21-way image classification set "videogames-cnn-dataset" from GitHub (Pablo-H-H/Inteligencia_Artificial_Clasificador_Videojuegos); label vocabulary: Apex Legends, CSGO, Clash Royale, Dead by Daylight, Dota 2, Escape from Tarkov, FIFA 21, Fortnite, Free Fire, GTA V, League of Legends, Minecraft, Overwatch, PUBG Battlegrounds, Rainbow Six, Rocket League, Rust, Sea of Thieves, Valorant, Warzone, World of Warcraft.

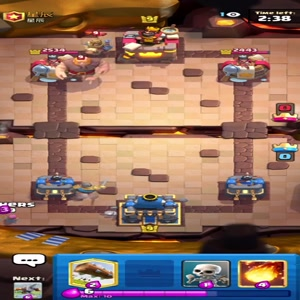
Label: Clash Royale

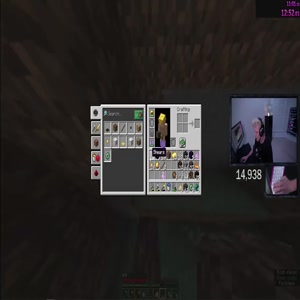
Label: Minecraft

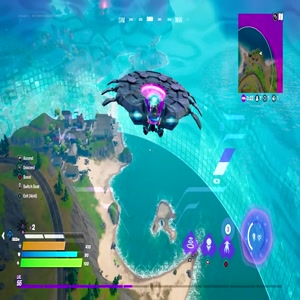
Label: Fortnite

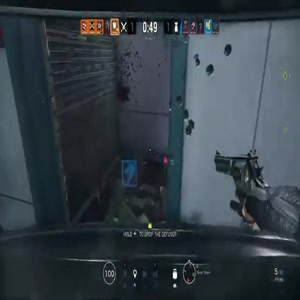
Label: Rainbow Six

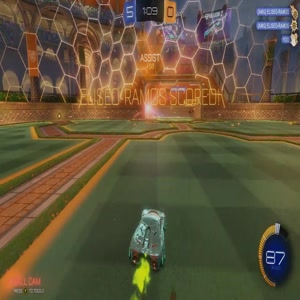
Label: Rocket League

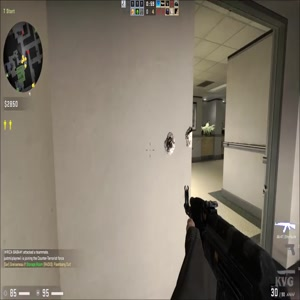
Label: CSGO
